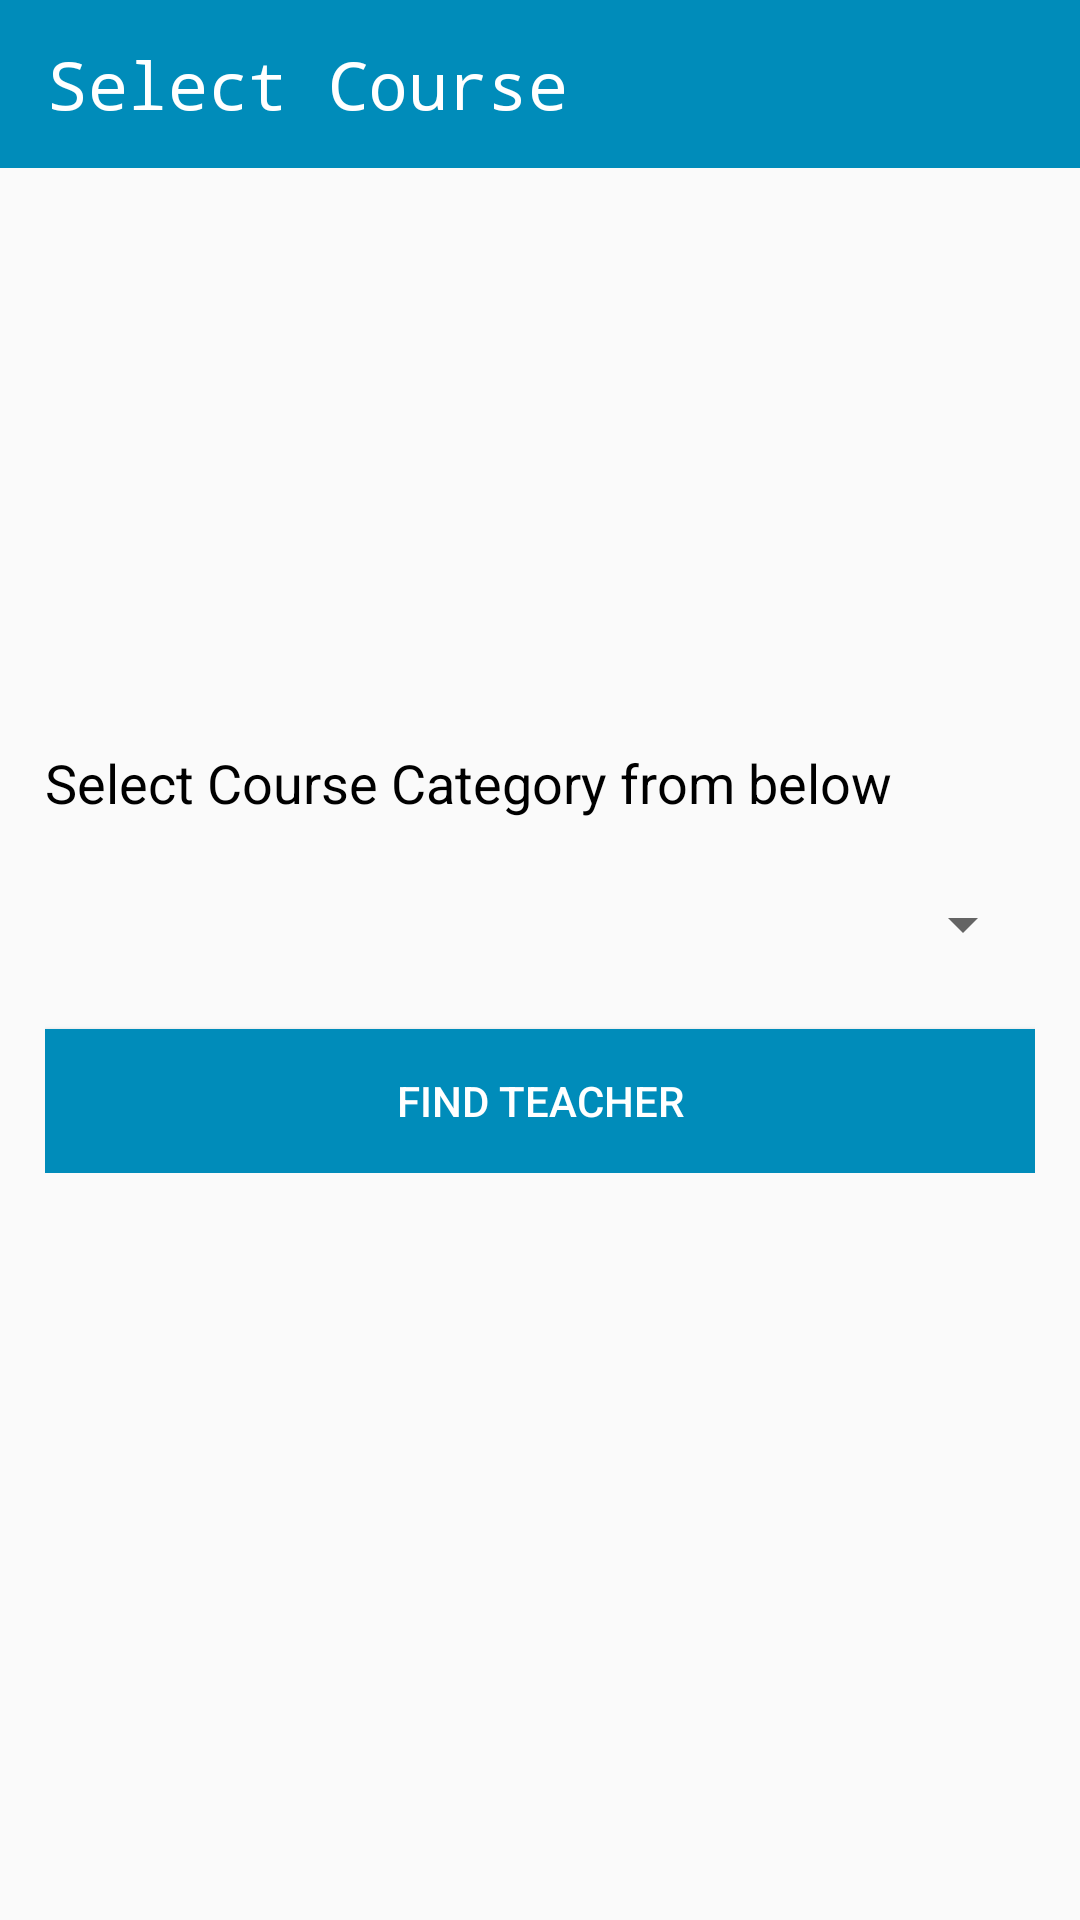

Android layout source for this screen:
<!-- AndroidManifest.xml: application theme AppTheme -->
<!-- res/layout/activity_select_courses.xml -->
<?xml version="1.0" encoding="utf-8"?>
<RelativeLayout xmlns:android="http://schemas.android.com/apk/res/android"
    xmlns:tools="http://schemas.android.com/tools"
    android:layout_width="match_parent"
    android:layout_height="match_parent"
    tools:context=".student.SelectCoursesActivity">

    <androidx.appcompat.widget.Toolbar
        android:id="@+id/toolbar"
        android:layout_width="match_parent"
        android:layout_height="wrap_content"
        android:minHeight="?attr/actionBarSize"
        android:theme="@style/MyCustomStyle">

        <TextView
            android:layout_width="wrap_content"
            android:layout_height="match_parent"
            android:text="@string/select_course"
            android:textColor="@color/white"
            android:textSize="22sp"
            android:typeface="monospace" />

    </androidx.appcompat.widget.Toolbar>

    <LinearLayout
        android:layout_width="match_parent"
        android:layout_height="wrap_content"
        android:layout_centerInParent="true"
        android:layout_marginLeft="15dp"
        android:layout_marginRight="15dp"
        android:orientation="vertical">

        <TextView
            android:layout_width="match_parent"
            android:layout_height="wrap_content"
            android:text="@string/select_course_from_below"
            android:textColor="@color/black"
            android:textSize="18sp" />

        <Spinner
            android:id="@+id/spn_course_cat"
            android:layout_width="match_parent"
            android:layout_height="50dp"
            android:layout_marginTop="10dp" />

        <com.toptoche.searchablespinnerlibrary.SearchableSpinner
            android:id="@+id/spn_courses"
            android:layout_width="match_parent"
            android:layout_height="50dp"
            android:layout_marginTop="10dp"
            android:visibility="gone" />

        <Button
            android:id="@+id/btn_find_teacher"
            android:layout_width="match_parent"
            android:layout_height="wrap_content"
            android:layout_marginTop="10dp"
            android:background="@color/blue"
            android:text="@string/find_teacher"
            android:textColor="@color/white"
            android:onClick="onClick"/>

    </LinearLayout>

</RelativeLayout>
<!-- resources referenced by this layout -->
<resources>
  <color name="black">#000000</color>
  <color name="blue">#008CBA</color>
  <color name="white">#FFFFFF</color>
  <string name="find_teacher">Find Teacher</string>
  <string name="select_course">Select Course</string>
  <string name="select_course_from_below">Select Course Category from below</string>
  <style name="MyCustomStyle">
  
          <item name="android:textColorPrimary">@color/white</item>
          <item name="android:background">@color/blue</item>
  
      </style>
  <style name="AppTheme" parent="Theme.AppCompat.Light.NoActionBar">
          
          <item name="colorPrimary">@color/colorPrimary</item>
          <item name="colorPrimaryDark">@color/colorPrimaryDark</item>
          <item name="colorAccent">@color/colorAccent</item>
      </style>
  <color name="colorPrimary">#008577</color>
  <color name="colorPrimaryDark">#008CBA</color>
  <color name="colorAccent">#008CBA</color>
</resources>
